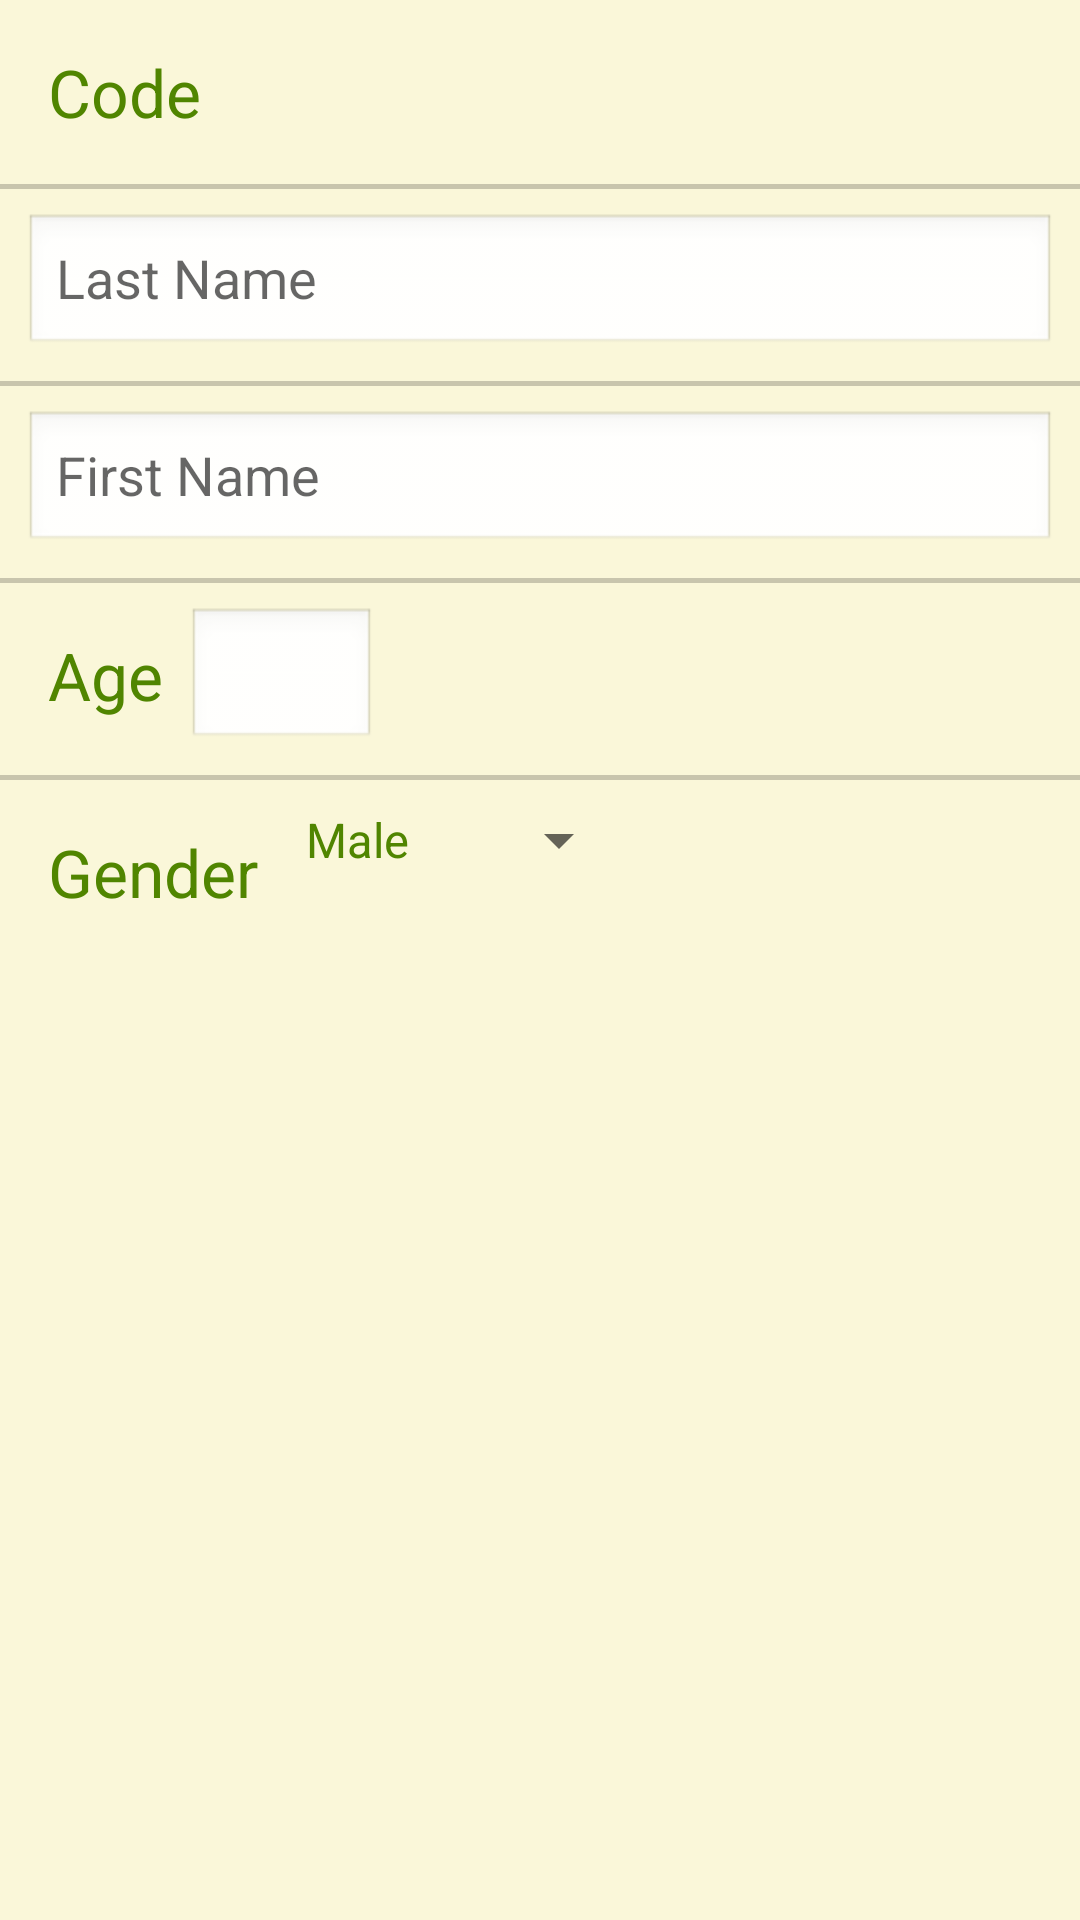

Produce the Android XML layout that renders to this screen, including the resource entries it uses.
<!-- AndroidManifest.xml: application theme AppTheme -->
<!-- res/layout/edit_patient.xml -->
<?xml version="1.0" encoding="utf-8"?>
<ScrollView xmlns:android="http://schemas.android.com/apk/res/android"
            android:layout_width="match_parent"
            android:layout_height="match_parent">

	<LinearLayout
		android:layout_width="match_parent"
		android:layout_height="wrap_content"
		android:divider="@android:drawable/divider_horizontal_textfield"
		android:orientation="vertical"
		android:showDividers="middle">

		<TextView
			android:id="@+id/textview_code__edit_patient"
			android:layout_width="match_parent"
			android:layout_height="wrap_content"
			android:padding="@dimen/dimen_16"
			android:text="@string/patient_code"
			android:textAppearance="@style/AppTheme.TextAppearance.Label"/>

		<AutoCompleteTextView
			android:id="@+id/autotext_lastname__edit_patient"
			android:layout_width="match_parent"
			android:layout_height="wrap_content"
			android:layout_margin="@dimen/dimen_8"
			android:completionThreshold="3"
			android:hint="@string/patient_lastname"
			android:inputType="textCapWords"/>

		<AutoCompleteTextView
			android:id="@+id/autotext_firstname__edit_patient"
			android:layout_width="match_parent"
			android:layout_height="wrap_content"
			android:layout_margin="@dimen/dimen_8"
			android:completionThreshold="3"
			android:hint="@string/patient_firstname"
			android:inputType="textCapWords"/>

		<RelativeLayout
			android:layout_width="match_parent"
			android:layout_height="wrap_content"
			android:layout_margin="@dimen/dimen_8">

			<TextView
				android:id="@+id/textview_age__edit_patient"
				android:layout_width="wrap_content"
				android:layout_height="wrap_content"
				android:layout_margin="@dimen/dimen_8"
				android:text="@string/patient_age"
				android:textAppearance="@style/AppTheme.TextAppearance.Label"/>

			<EditText
				android:id="@+id/edittext_age__edit_patient"
				android:layout_width="wrap_content"
				android:layout_height="wrap_content"
				android:layout_toEndOf="@+id/textview_age__edit_patient"
				android:layout_toRightOf="@+id/textview_age__edit_patient"
				android:ems="3"
				android:focusable="false"
				android:inputType="number"
				android:onClick="showDatePicker"/>
		</RelativeLayout>

		<RelativeLayout
			android:layout_width="match_parent"
			android:layout_height="wrap_content"
			android:layout_margin="@dimen/dimen_8">

			<TextView
				android:id="@+id/textview_gender__edit_patient"
				android:layout_width="wrap_content"
				android:layout_height="wrap_content"
				android:layout_margin="@dimen/dimen_8"
				android:text="@string/patient_gender"
				android:textAppearance="@style/AppTheme.TextAppearance.Label"/>

			<Spinner
				android:id="@+id/spinner_gender__edit_library_symptom"
				android:layout_width="wrap_content"
				android:layout_height="wrap_content"
				android:layout_toEndOf="@+id/textview_gender__edit_patient"
				android:layout_toRightOf="@+id/textview_gender__edit_patient"
				android:entries="@array/patients_gender"
				android:prompt="@string/patient_gender"/>
		</RelativeLayout>

	</LinearLayout>
</ScrollView>
<!-- resources referenced by this layout -->
<resources>
  <string-array name="patients_gender">
  		<item>Male</item>
  		<item>Female</item>
  	</string-array>
  <dimen name="dimen_16">16dp</dimen>
  <dimen name="dimen_8">8dp</dimen>
  <string name="patient_age">Age</string>
  <string name="patient_code">Code</string>
  <string name="patient_firstname">First Name</string>
  <string name="patient_gender">Gender</string>
  <string name="patient_lastname">Last Name</string>
  <style name="AppTheme.TextAppearance.Label" parent="android:TextAppearance.Large">
  		<item name="android:textColor">@color/Text.Title</item>
  	</style>
  <style name="AppTheme" parent="android:Theme.Holo.Light">
  		<item name="android:editTextBackground">@android:drawable/edit_text</item>
  		<item name="android:editTextColor">@color/Text</item>
  		<item name="android:dropDownSpinnerStyle">@style/AppTheme.Spinner</item>
  		<item name="android:windowBackground">@color/Background</item>
  		<item name="android:textColor">@color/Text</item>
  	</style>
  <color name="Text.Title">#446e09</color>
  <color name="Text">#508500</color>
  <style name="AppTheme.Spinner" parent="android:Widget.Spinner.DropDown">
  		<item name="android:background">@android:drawable/edit_text</item>
  		<item name="android:spinnerMode">dialog</item>
  	</style>
  <color name="Background">#faf7d9</color>
</resources>
